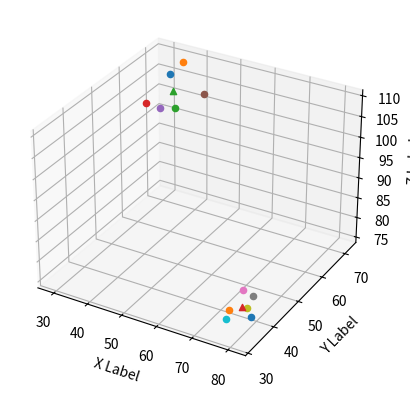

This figure's Python source:
import random

import scipy
import numpy as np
import random
from mpl_toolkits.mplot3d import Axes3D

from matplotlib import pyplot as plt

xG1 = []
yG1 = []
xG2 = []
yG2 = []
fig = plt.figure()
ax = fig.add_subplot(111, projection='3d')


def euclidian(tup1, tup2):
    x = tup2[0] - tup1[0]
    y = tup2[1] - tup1[1]
    z = tup2[2] - tup1[2]
    return np.sqrt(x*x+y*y+z*z)


def getCentroid(subgroup, centroid):
    x = 0
    y = 0
    z = 0
    try:
        a = centroid[0]
        b = centroid[1]
        c = centroid[2]
        subgroup.append((a, b, c))
        for tup in subgroup:
            x += tup[0]
            y += tup[1]
            z += tup[2]
        n = len(subgroup)
        meanx = x/n
        meany = y/n
        meanz = z/n
        subgroup.remove((a,b,c))
        return (meanx, meany, meanz)
    except:
        for tup in subgroup:
            x += tup[0]
            y += tup[1]
            z += tup[2]
        n = len(subgroup)
        meanx = x/n
        meany = y/n
        meanz = z/n
        return (meanx, meany, meanz)


def genRandomPoints(n):
    ranPoints = []

    width1 = random.randint(50,200)
    width2 = random.randint(50, 200)
    rx1 = random.randint(0,1000)
    rx2 = random.randint(0,1000)
    ry1 = random.randint(0, 1000)
    ry2 = random.randint(0, 1000)
    for i in range(random.randint(40,100)):
        ranPoints.append((random.randint(rx1-width1,rx1+width1),random.randint(ry1-width1, ry1+width1)))

    for i in range(random.randint(40,100)):
        ranPoints.append((random.randint(rx2-width2,rx2+width2),random.randint(ry2-width2, ry2+width2)))
    for i in range(random.randint(1,15)):
        ranPoints.append((random.randint(0,1000),random.randint(0, 1000)))

    print('ranPoints = ', ranPoints)
    return ranPoints


def genRandomPoints3D(n):
    ranPoints = []

    width1 = random.randint(5, 15)
    width2 = random.randint(5, 15)
    rx1 = random.randint(0, 100)
    rx2 = random.randint(0, 100)
    ry1 = random.randint(0, 100)
    ry2 = random.randint(0, 100)
    rz1 = random.randint(0, 100)
    rz2 = random.randint(0, 100)
    for i in range(0, int(n/2)):
        ranPoints.append((random.randint(rx1,rx1+width1),random.randint(ry1, ry1+width1), random.randint(rz1, rz1+width1)))

    for i in range(0, int(n/2)):
        ranPoints.append((random.randint(rx2,rx2+width2),random.randint(ry2, ry2+width2), random.randint(rz2, rz2+width2)))
    #for i in range(0, 4):
    #    ranPoints.append((random.randint(0,100), random.randint(0,100), random.randint(0,100)))

    return ranPoints



def getCart(tupleList):
    x = []
    y = []
    z = []
    for tup in tupleList:
        x.append(tup[0])
        y.append(tup[1])
        z.append(tup[2])
    return x, y, z


def getFarthestPoints():
    distanceArray = []
    disArrayIndex = []
    for i in ranPoints:
        for j in ranPoints:
            if i == j:
                continue
            else:
                distanceArray.append(int(euclidian(i,j)))
                disArrayIndex.append((i,j))
    return (distanceArray, disArrayIndex)


#ranPoints = [(1.0, 1.0, 0), (1.5, 2.0, 3), (3.0, 4.0, 5), (5.0, 7.0,2), (3.5, 5.0, 8), (4.5, 5.0, 9), (3.5, 4.5, 2)]

ranPoints = genRandomPoints3D(12)

(x,y,z) = getCart(ranPoints)
(disArray, disArrayIndex) = getFarthestPoints()
(centroid1, centroid2) = disArrayIndex[disArray.index(max(disArray))]

group1 = []
group2 = []

print(centroid1)
print(centroid2)

# select group for point n1
# move centroid for chosen group
# select group for point n2
# move centroid for chosen group

for tup in ranPoints:
    g1comp = euclidian(centroid1, tup)
    g2comp = euclidian(centroid2, tup)
    if g1comp < g2comp:
        group1.append(tup)
        centroid1 = getCentroid(group1, centroid1)
        print("new centroid1: ", centroid1)
    else:
        group2.append(tup)
        centroid2 = getCentroid(group2, centroid2)
        print("new centroid2: ", centroid2)

# reallocation of groups 1 and 2
print("group 1: ", group1)
print("group 2: ", group2)


for tup in ranPoints:
    g1comp = euclidian(centroid1, tup)
    g2comp = euclidian(centroid2, tup)
    if (g1comp < g2comp) and (tup in group2):
        group1.append(tup)
        group2.remove(tup)
    elif (g2comp < g1comp) and (tup in group1):
        group2.append(tup)
        group1.remove(tup)


centroid1 = getCentroid(group1, None)
centroid2 = getCentroid(group2, None)



print(x)
print(y)
print(z)

#for i in range(0, len(x)-1):
#    ax.scatter(x[i], y[i], z[i])
ax.scatter(x[0], y[0], z[0], marker='o')
ax.scatter(x[1], y[1], z[1], marker='o')
ax.scatter(x[2], y[2], z[2], marker='o')
ax.scatter(x[3], y[3], z[3], marker='o')
ax.scatter(x[4], y[4], z[4], marker='o')
ax.scatter(x[5], y[5], z[5], marker='o')
ax.scatter(x[6], y[6], z[6], marker='o')
ax.scatter(x[7], y[7], z[7], marker='o')

ax.scatter(x[8], y[8], z[8], marker='o')
ax.scatter(x[9], y[9], z[9], marker='o')
ax.scatter(x[10], y[10], z[10], marker='o')
ax.scatter(x[11], y[11], z[11], marker='o')

ax.scatter(centroid1[0], centroid1[1], centroid1[2], marker='^')
ax.scatter(centroid2[0], centroid2[1], centroid2[2], marker='^')

ax.set_xlabel('X Label')
ax.set_ylabel('Y Label')
ax.set_zlabel('Z Label')

plt.show()


